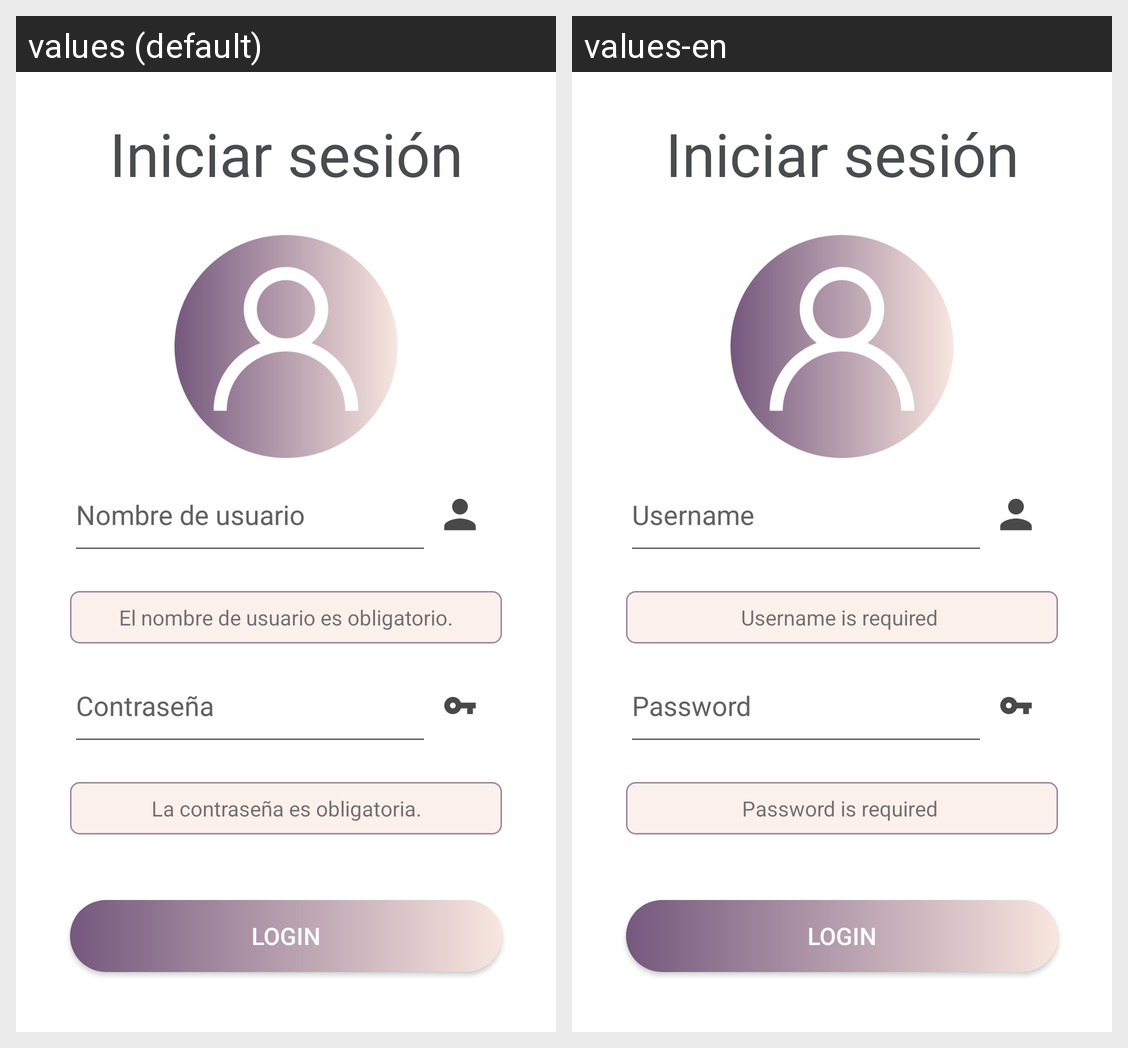

Locale-by-locale string values for the Android screen shown in this grid:
Android screen res/layout/activity_login.xml rendered under 2 locales, left to right: values (default), values-en. Device: Nexus 5 (rendered at 1080×1920; each locale shown at half size, 540×960, under a caption strip naming it); theme Theme.Teleappsistencia.
Strings drawn on this screen, with the default value and each locale's value (text and hints the layout hard-codes, and strings that could not be matched under every locale, appear in the picture but are not listed):

textview_iniciar_sesion
  values: Iniciar sesión
  values-en: Iniciar sesión  [not translated; the default value is used]

nombreUsuario
  values: Nombre de usuario
  values-en: Username

textview_nombre_usuario_obligatorio
  values: El nombre de usuario es obligatorio.
  values-en: Username is required 

password
  values: Contraseña
  values-en: Password

textview_password_obligatoria
  values: La contraseña es obligatoria.
  values-en: Password is required 

btn_login
  values: LOGIN
  values-en: LOGIN  [not translated; the default value is used]
